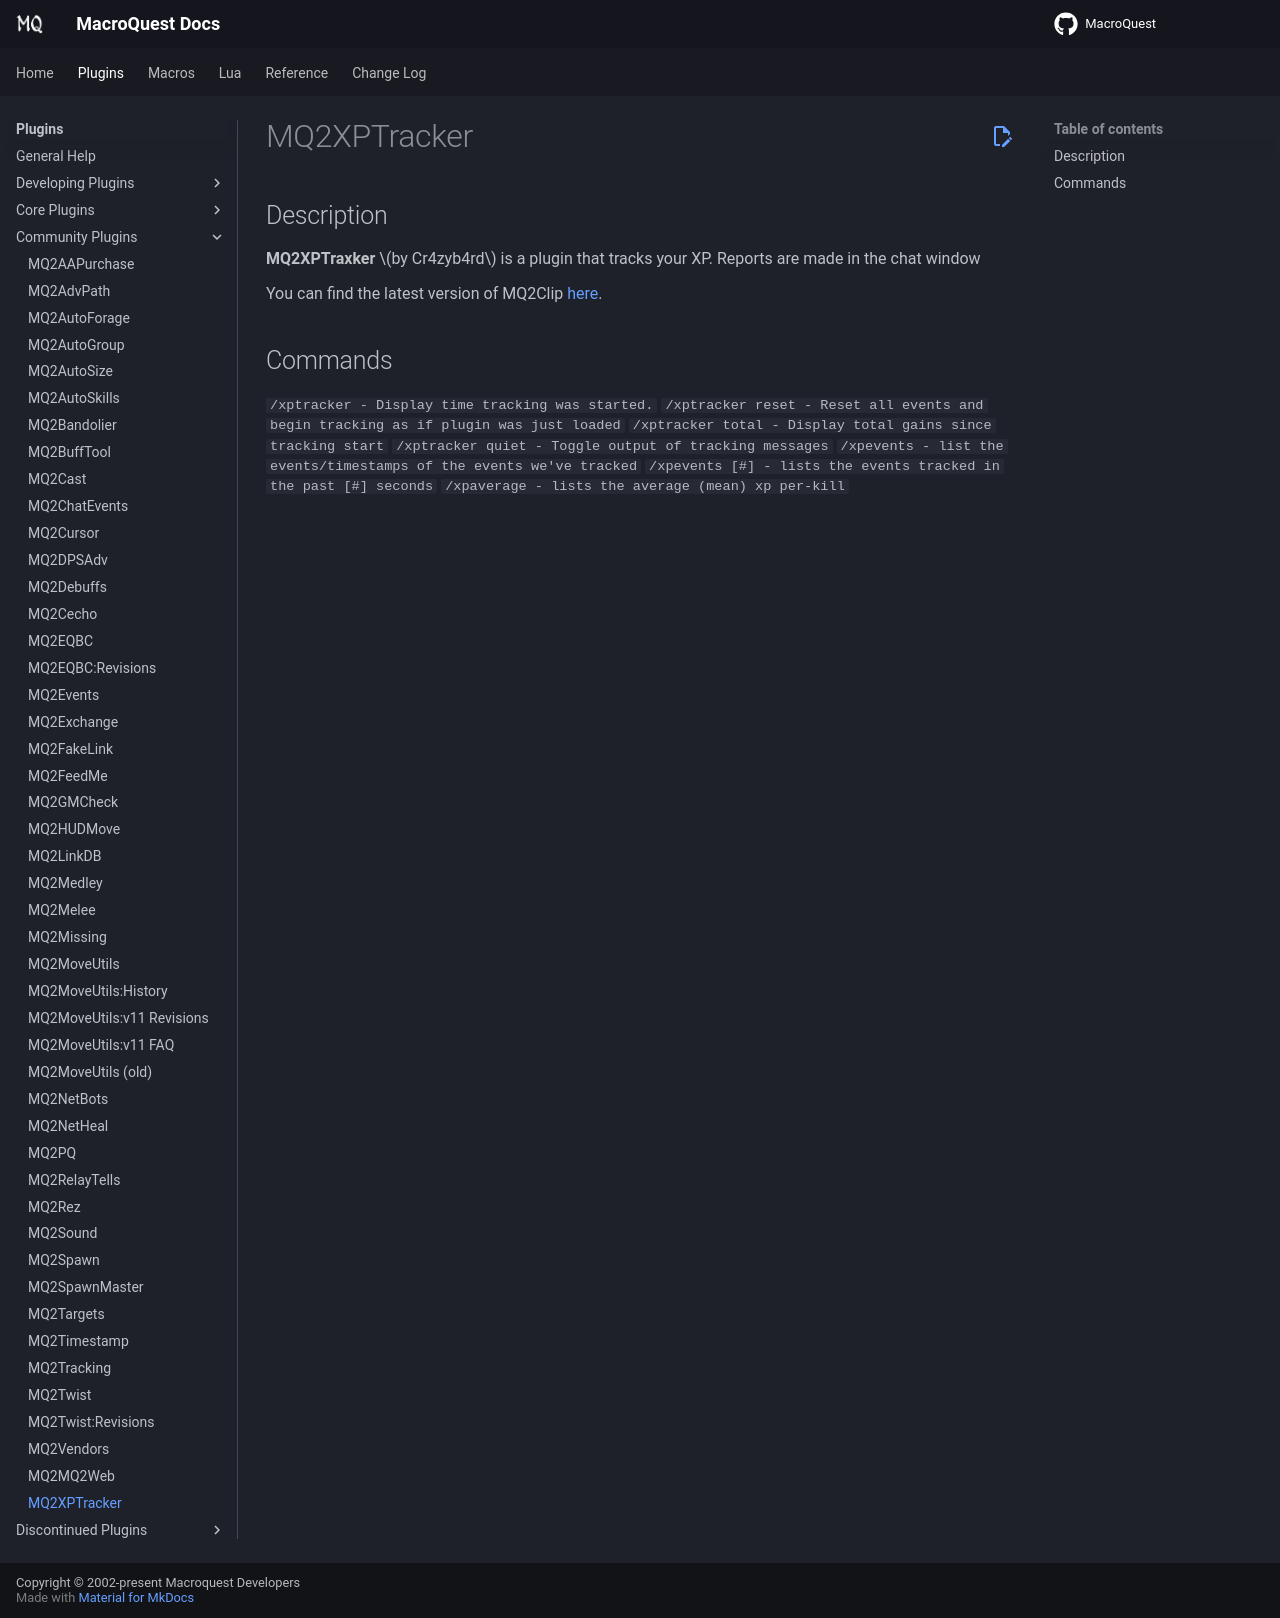

repository: macroquest/docs · page: plugins/community-plugins/mq2xptracker/index.html · generator: jekyll

# MQ2XPTracker

## Description

**MQ2XPTraxker** \(by Cr4zyb4rd\) is a plugin that tracks your XP. Reports are made in the chat window

You can find the latest version of MQ2Clip [here](https://macroquest2.com/phpBB3/viewtopic.php?f=31&t=9046&hilit=mq2xptracker).

## Commands

`/xptracker - Display time tracking was started.`
`/xptracker reset - Reset all events and begin tracking as if plugin was just loaded`
`/xptracker total - Display total gains since tracking start`
`/xptracker quiet - Toggle output of tracking messages`
`/xpevents - list the events/timestamps of the events we've tracked`
`/xpevents [#] - lists the events tracked in the past [#] seconds`
`/xpaverage - lists the average (mean) xp per-kill`
